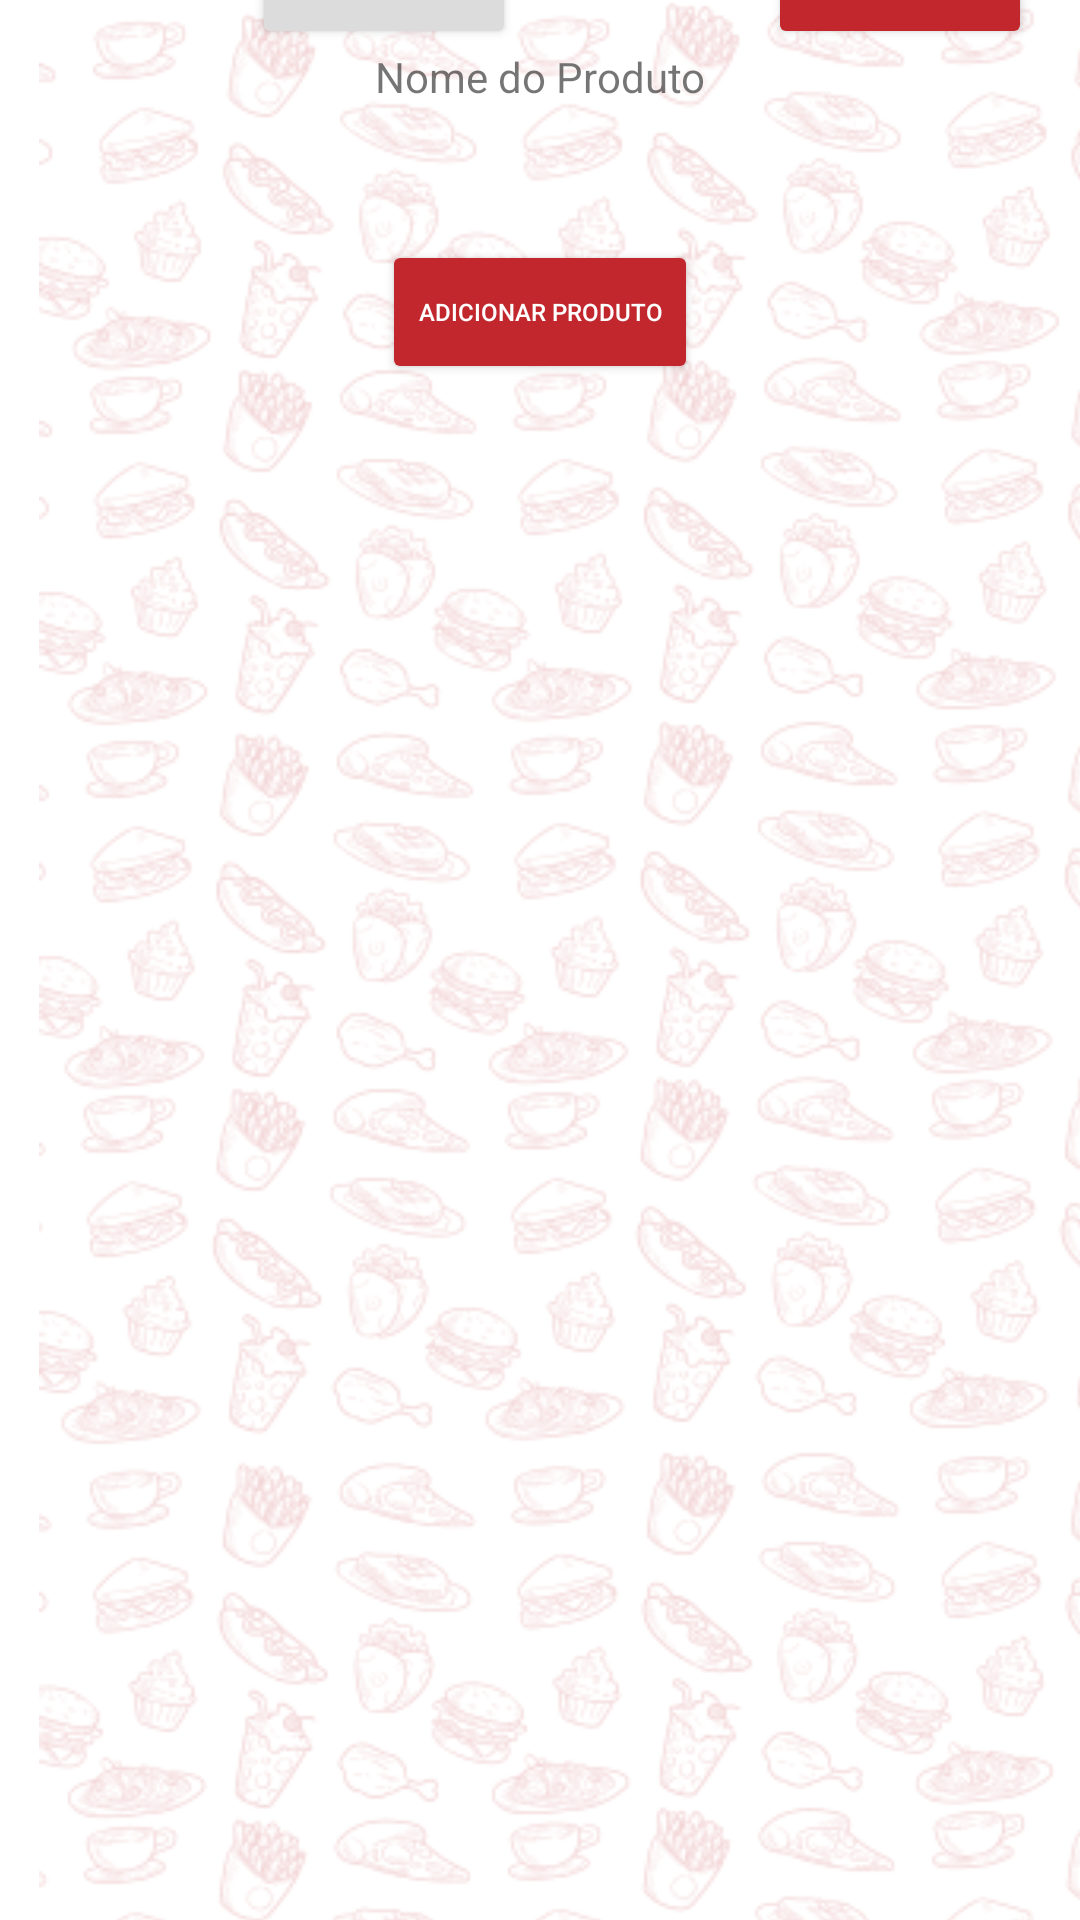

Reconstruct the res/layout file that produces this screen, plus the resources it refers to.
<!-- AndroidManifest.xml: application theme Theme.Presto -->
<!-- res/layout/activity_produto.xml -->
<?xml version="1.0" encoding="utf-8"?>
<androidx.constraintlayout.widget.ConstraintLayout xmlns:android="http://schemas.android.com/apk/res/android"
    xmlns:app="http://schemas.android.com/apk/res-auto"
    xmlns:tools="http://schemas.android.com/tools"
    android:layout_width="match_parent"
    android:layout_height="match_parent"
    tools:context=".ProdutoActivity">

    <ImageView
        android:id="@+id/imageView"
        android:layout_width="422dp"
        android:layout_height="857dp"
        app:srcCompat="@drawable/prestobackground"
        tools:layout_editor_absoluteX="-16dp"
        tools:layout_editor_absoluteY="-4dp" />

    <ImageView
        android:id="@+id/imageView4"
        android:layout_width="wrap_content"
        android:layout_height="wrap_content"
        android:layout_marginTop="16dp"
        app:layout_constraintTop_toTopOf="parent"
        tools:layout_editor_absoluteX="16dp"
        tools:srcCompat="@tools:sample/avatars" />

    <TextView
        android:id="@+id/nomeProduto"
        android:layout_width="wrap_content"
        android:layout_height="wrap_content"
        android:text="Nome do Produto"
        app:layout_constraintEnd_toEndOf="parent"
        app:layout_constraintStart_toEndOf="@+id/imageView4"
        app:layout_constraintTop_toTopOf="@+id/imageView4" />

    <TextView
        android:id="@+id/descricaoProduto"
        android:layout_width="wrap_content"
        android:layout_height="wrap_content"
        android:layout_marginStart="16dp"
        android:layout_marginLeft="16dp"
        android:layout_marginEnd="16dp"
        android:layout_marginRight="16dp"
        android:text="Descrição do Produto"
        app:layout_constraintBottom_toTopOf="@+id/addCardapio"
        app:layout_constraintEnd_toEndOf="parent"
        app:layout_constraintStart_toEndOf="@+id/imageView4"
        app:layout_constraintTop_toBottomOf="@+id/nomeProduto" />

    <Button
        android:id="@+id/addCardapio"
        android:layout_width="143dp"
        android:layout_height="40dp"
        android:layout_marginStart="16dp"
        android:layout_marginLeft="16dp"
        android:layout_marginEnd="16dp"
        android:layout_marginRight="16dp"
        android:text="Adicionar ao Cardápio"
        android:textColor="#000000"
        android:textSize="8sp"
        app:backgroundTint="#DCDCDC"
        app:layout_constraintBottom_toTopOf="@+id/removerProduto"
        app:layout_constraintEnd_toEndOf="parent"
        app:layout_constraintStart_toEndOf="@+id/imageView4" />

    <Button
        android:id="@+id/removerProduto"
        android:layout_width="wrap_content"
        android:layout_height="40dp"
        android:layout_marginEnd="16dp"
        android:layout_marginRight="16dp"
        android:text="Remover"
        android:textSize="8sp"
        app:backgroundTint="#C1272D"
        app:layout_constraintBottom_toBottomOf="@+id/imageView4"
        app:layout_constraintEnd_toEndOf="parent" />

    <Button
        android:id="@+id/editarProduto"
        android:layout_width="wrap_content"
        android:layout_height="40dp"
        android:layout_marginStart="16dp"
        android:layout_marginLeft="16dp"
        android:layout_marginEnd="16dp"
        android:layout_marginRight="16dp"
        android:text="Editar"
        android:textColor="#000000"
        android:textSize="8sp"
        app:backgroundTint="#DCDCDC"
        app:layout_constraintBottom_toBottomOf="@+id/imageView4"
        app:layout_constraintEnd_toStartOf="@+id/removerProduto"
        app:layout_constraintStart_toEndOf="@+id/imageView4" />

    <Button
        android:id="@+id/button7"
        android:layout_width="wrap_content"
        android:layout_height="wrap_content"
        android:layout_marginTop="64dp"
        android:text="Adicionar Produto"
        android:textColor="#FFFFFF"
        android:textSize="8sp"
        app:backgroundTint="#C1272D"
        app:layout_constraintEnd_toEndOf="parent"
        app:layout_constraintStart_toStartOf="parent"
        app:layout_constraintTop_toBottomOf="@+id/imageView4" />

</androidx.constraintlayout.widget.ConstraintLayout>
<!-- resources referenced by this layout -->
<resources>
  <!-- drawable prestobackground: png bitmap (drawable, 359642 bytes) -->
  <style name="Theme.Presto" parent="Theme.MaterialComponents.DayNight.DarkActionBar">
          
          <item name="colorPrimary">@color/purple_500</item>
          <item name="colorPrimaryVariant">@color/purple_700</item>
          <item name="colorOnPrimary">@color/white</item>
          
          <item name="colorSecondary">@color/teal_200</item>
          <item name="colorSecondaryVariant">@color/teal_700</item>
          <item name="colorOnSecondary">@color/black</item>
          
          <item name="android:statusBarColor" tools:targetApi="l">?attr/colorPrimaryVariant</item>
          
      </style>
  <!-- not gathered from this repository: default colours our renderer supplied (Android Studio template values) -->
  <color name="purple_500">#FF6200EE</color>
  <color name="purple_700">#FF3700B3</color>
  <color name="teal_200">#FF03DAC5</color>
  <color name="teal_700">#FF018786</color>
  <color name="black">#FF000000</color>
  <color name="white">#FFFFFFFF</color>
</resources>
